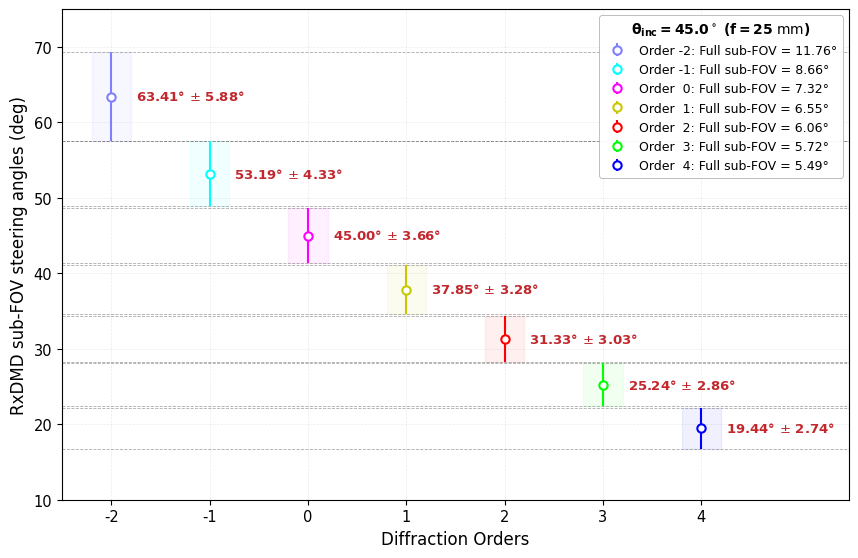

Reproduce this figure in Python.
import numpy as np
import matplotlib.pyplot as plt

# ========================== DATA & CALCULATIONS ==========================
orders = np.arange(-2, 5)
theta_i = 45.0             # Incident angle in degrees
lambda_um = 0.905          # Wavelength in micrometers
pitch = 13.68 / np.sqrt(2) # Pitch in micrometers
sensor_size = 3.2          # Sensor size in mm
focal_length = 25          # Single focal length in mm
text_offset = 0.25         # Shift text slightly to the right of the dashed bounds

# Grating equation calculations
theta_d = np.degrees(np.arcsin(np.sin(np.radians(theta_i)) - orders * lambda_um / pitch))

# Calculate FOV at 0th order (angular)
fov_0_angle = 2 * np.degrees(np.arctan(sensor_size / (2 * focal_length)))

# Calculate chief ray angles
chief_1 = theta_i - fov_0_angle / 2
chief_2 = theta_i + fov_0_angle / 2

# Calculate sub-FOVs (in degrees)
sub_fov = np.degrees(np.arcsin(np.sin(np.radians(chief_2)) - orders * lambda_um / pitch)) - \
          np.degrees(np.arcsin(np.sin(np.radians(chief_1)) - orders * lambda_um / pitch))

# Calculate error bars (half-FOV)
error_bars = sub_fov / 2

# ========================== GLOBAL FONT CONFIGURATION ==========================
plt.rcParams['font.family'] = 'sans-serif'
plt.rcParams['font.sans-serif'] = ['Helvetica', 'Arial']
plt.rcParams['mathtext.fontset'] = 'dejavusans'

# ========================== FIGURE SETUP ==========================
fig, ax = plt.subplots(figsize=(8.5, 5.5), dpi=300, layout='constrained')

# YOUR ORIGINAL COLOR DICTIONARY RESTORED EXACTLY
order_colors = {
    "-2": "#8080FF",
    "-1": "#00FFFF",
    "0":  "#FF00FF",
    "1":  "#C8C800",
    "2":  "#FF0000",
    "3":  "#00FF00",
    "4":  "#0000FF"
}

# --- 1. DISCRETE HORIZONTAL BOUNDS, SHADING, & DATA ---
for x, y, err in zip(orders, theta_d, error_bars):
    y_top = y + err
    y_bottom = y - err
    color = order_colors[str(x)]  # Fetch the specific color for this order
    
    # Soft background shading matched to each individual order's color scheme
    ax.axvspan(x - 0.2, x + 0.2, ymin=(y_bottom - 10)/(75 - 10), ymax=(y_top - 10)/(75 - 10), 
               color=color, alpha=0.06, zorder=1)
    
    # Clean horizontal dashed lines highlighting the sub-FOV step limits
    # Clean horizontal dashed lines highlighting the sub-FOV step limits across the entire graph width
    ax.axhline(y_top, color='#555555', linestyle='--', linewidth=0.6, alpha=0.5, zorder=2)
    ax.axhline(y_bottom, color='#555555', linestyle='--', linewidth=0.6, alpha=0.5, zorder=2)
    # Calculate the full chief-ray angular extent for this channel
    total_fov_span = err * 2
    
    # Main data markers mapped to your specific color dictionary
    ax.errorbar(
        x, 
        y, 
        yerr=err, 
        fmt='o', 
        capsize=0,                 
        color=color,
        ecolor=color, 
        elinewidth=1.5,
        markersize=6.0,
        markerfacecolor='white',   # Sleek open-circle visual format
        markeredgecolor=color,
        markeredgewidth=1.5,
        label=f'Order {x:2d}: Full sub-FOV = {total_fov_span:.2f}°',
        zorder=3
    )

# --- 2. LABELS AND ANNOTATIONS ---
for x, y, err in zip(orders, theta_d, error_bars):
    annotation_text = f"{y:.2f}° $\\pm$ {err:.2f}°"
    ax.text(
        x + text_offset, 
        y, 
        annotation_text, 
        ha='left', 
        va='center', 
        fontsize=9.5, 
        color='#c1272d',       # Deep crimson accent color for clarity
        weight='bold',
        zorder=4
    )

# ========================== AXIS FORMATTING ==========================
ax.set_xlabel('Diffraction Orders', fontsize=12, labelpad=4)
ax.set_ylabel('RxDMD sub-FOV steering angles (deg)', fontsize=12, labelpad=4)

ax.tick_params(axis='both', which='major', labelsize=10.5, width=0.8)
for spine in ax.spines.values():
    spine.set_linewidth(0.8)

ax.set_xlim(-2.5, 5.5) 
ax.set_xticks(orders)
ax.set_ylim(10, 75)

ax.grid(True, linestyle='--', alpha=0.25, color='#b0b0b0', linewidth=0.5)

# ========================== LEGEND STRUCTURE ==========================
leg = ax.legend(
    title=rf'$\mathbf{{\theta_{{inc}} = {theta_i}^\circ\ (f = {focal_length}\text{{ mm}})}}$',
    loc='upper right', 
    fontsize=9.0, 
    title_fontsize=10.0,
    frameon=True, 
    framealpha=0.95, 
    edgecolor='#b0b0b0'
)
leg.get_frame().set_linewidth(0.6)

# ========================== EXPORT ==========================
fig.set_constrained_layout_pads(w_pad=4/72, h_pad=4/72, hspace=0, wspace=0)

plt.savefig('RxDMD_Discrete_Steering_Analysis.png', dpi=600)
plt.savefig('RxDMD_Discrete_Steering_Analysis.pdf', dpi=600)

plt.show()
